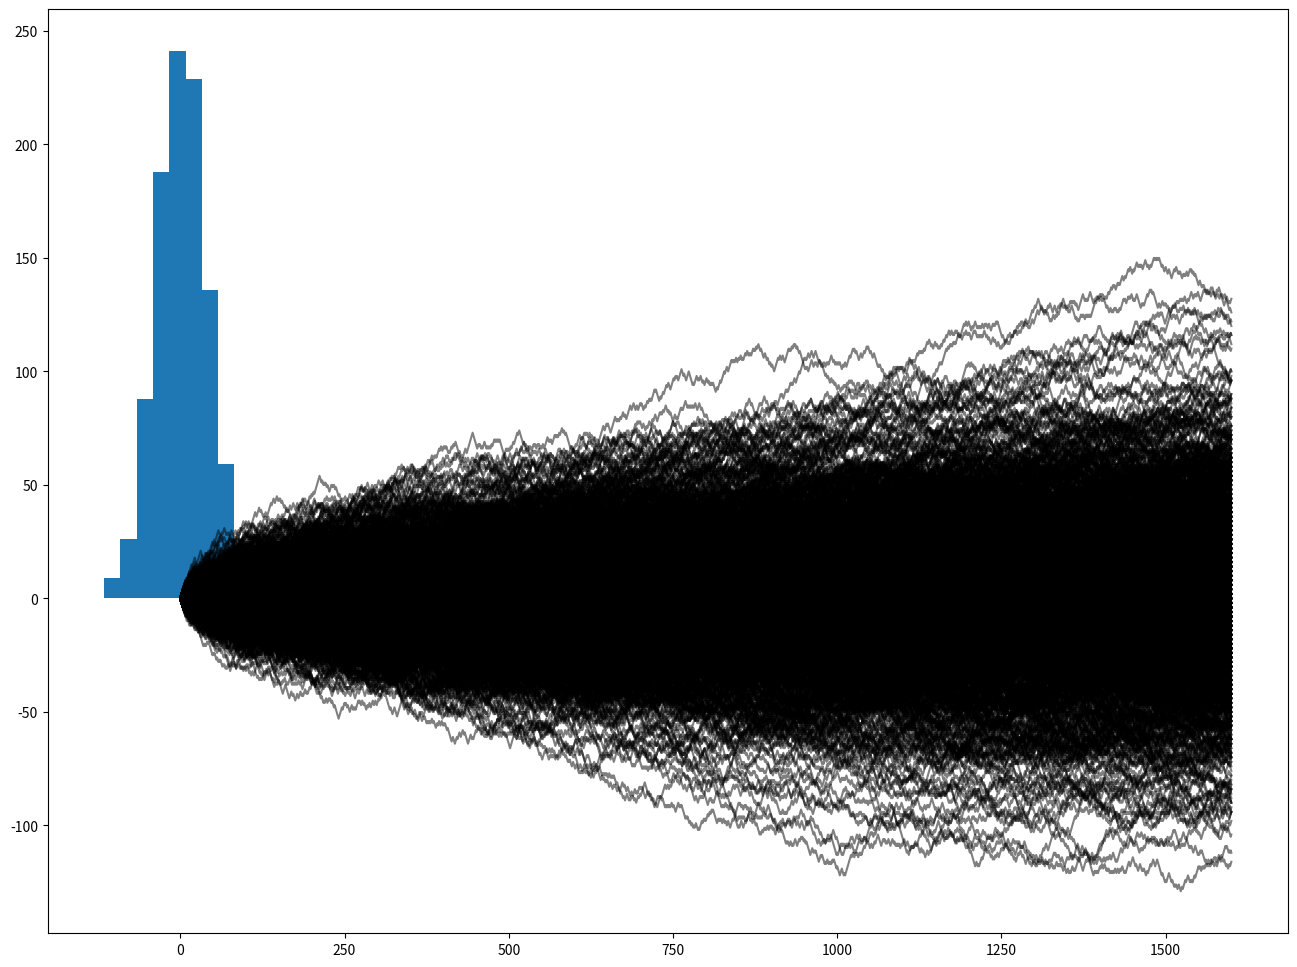

This chart was generated by the following Python code:
import numpy as np
from matplotlib import pyplot as plt
from pylab import rcParams
rcParams['figure.figsize'] = 16,12

final = np.array([])

for i in np.arange(1000):
    x = np.array([0])
    for i in np.arange(1600):
        if np.random.rand() > 0.5:
            x = np.append(x,x[-1:]+1)
        else:
            x = np.append(x,x[-1:]-1)
    final = np.append(final,x[-1:])
    plt.plot(x,'black',alpha=0.5)
plt.show()

plt.hist(final)
plt.show()
print('std = ' + str(np.std(final)))